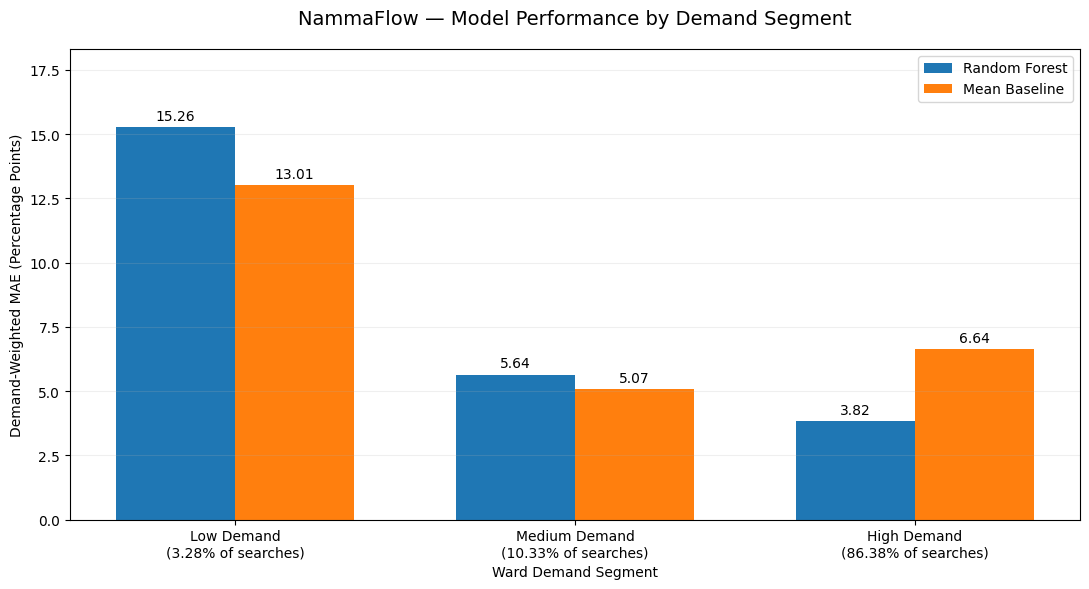

The file beside this chart, header and first rows:
demand_segment, ward_count, total_searches, demand_share_pct, rf_mae_pp, baseline_mae_pp, improvement_pct
Low Demand, 16, 267, 3.281, 15.26, 13.01, -17.28
Medium Demand, 16, 841, 10.33, 5.637, 5.069, -11.2
High Demand, 17, 7030, 86.38, 3.816, 6.644, 42.56
